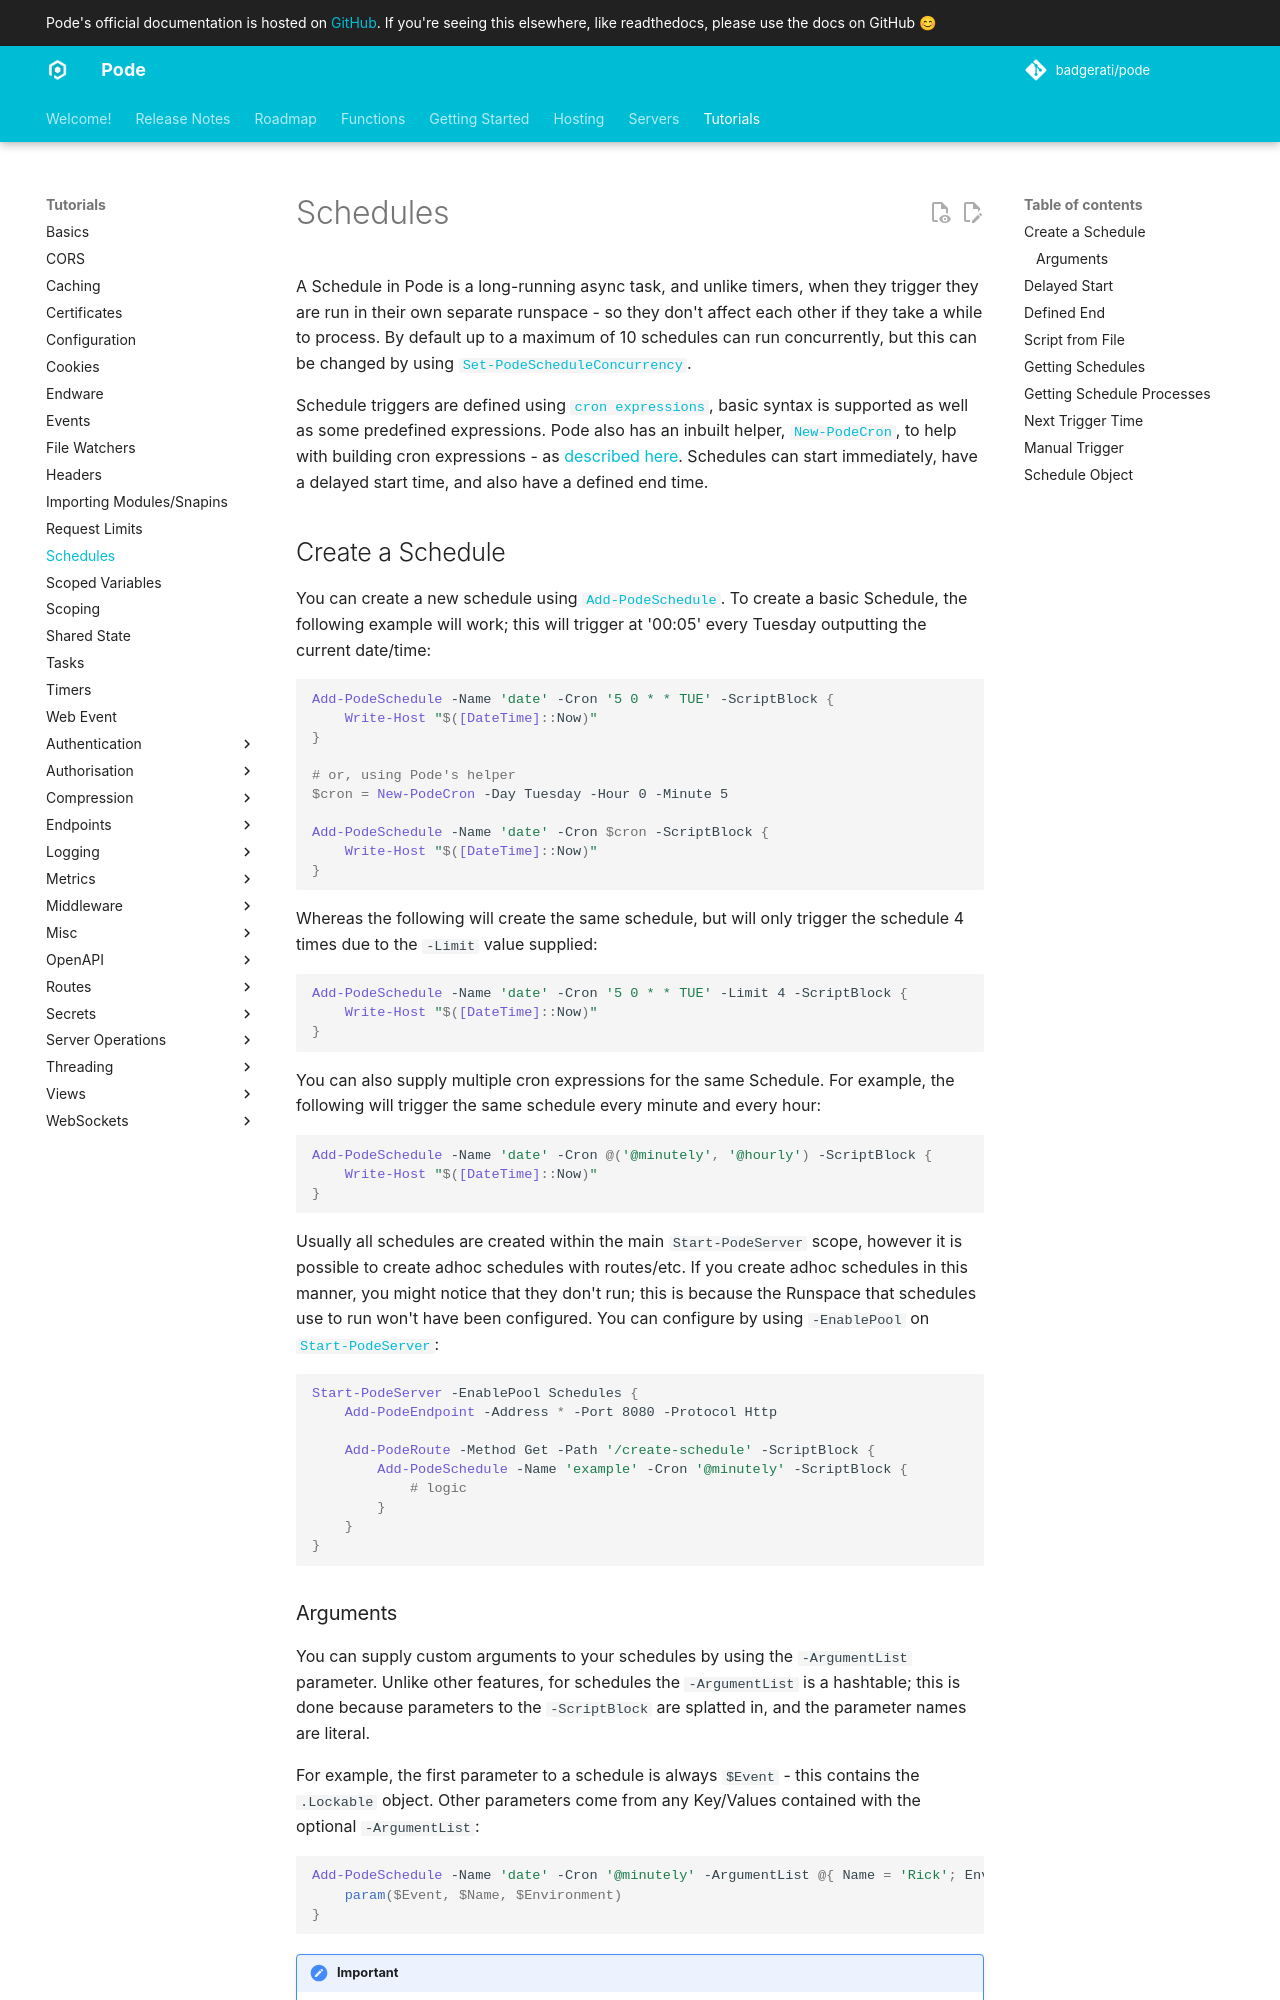

repository: Badgerati/Pode · page: 2.14.2/Tutorials/Schedules/index.html · generator: mkdocs

# Schedules

A Schedule in Pode is a long-running async task, and unlike timers, when they trigger they are run in their own separate runspace - so they don't affect each other if they take a while to process. By default up to a maximum of 10 schedules can run concurrently, but this can be changed by using [`Set-PodeScheduleConcurrency`](../../Functions/Schedules/Set-PodeScheduleConcurrency).

Schedule triggers are defined using [`cron expressions`](../Misc/CronExpressions), basic syntax is supported as well as some predefined expressions. Pode also has an inbuilt helper, [`New-PodeCron`](../../Functions/Utilities/New-PodeCron), to help with building cron expressions - as [described here](../Misc/CronExpressions#helper). Schedules can start immediately, have a delayed start time, and also have a defined end time.

## Create a Schedule

You can create a new schedule using [`Add-PodeSchedule`](../../Functions/Schedules/Add-PodeSchedule). To create a basic Schedule, the following example will work; this will trigger at '00:05' every Tuesday outputting the current date/time:

```powershell
Add-PodeSchedule -Name 'date' -Cron '5 0 * * TUE' -ScriptBlock {
    Write-Host "$([DateTime]::Now)"
}

# or, using Pode's helper
$cron = New-PodeCron -Day Tuesday -Hour 0 -Minute 5

Add-PodeSchedule -Name 'date' -Cron $cron -ScriptBlock {
    Write-Host "$([DateTime]::Now)"
}
```

Whereas the following will create the same schedule, but will only trigger the schedule 4 times due to the `-Limit` value supplied:

```powershell
Add-PodeSchedule -Name 'date' -Cron '5 0 * * TUE' -Limit 4 -ScriptBlock {
    Write-Host "$([DateTime]::Now)"
}
```

You can also supply multiple cron expressions for the same Schedule. For example, the following will trigger the same schedule every minute and every hour:

```powershell
Add-PodeSchedule -Name 'date' -Cron @('@minutely', '@hourly') -ScriptBlock {
    Write-Host "$([DateTime]::Now)"
}
```

Usually all schedules are created within the main `Start-PodeServer` scope, however it is possible to create adhoc schedules with routes/etc. If you create adhoc schedules in this manner, you might notice that they don't run; this is because the Runspace that schedules use to run won't have been configured. You can configure by using `-EnablePool` on [`Start-PodeServer`](../../Functions/Core/Start-PodeServer):

```powershell
Start-PodeServer -EnablePool Schedules {
    Add-PodeEndpoint -Address * -Port 8080 -Protocol Http

    Add-PodeRoute -Method Get -Path '/create-schedule' -ScriptBlock {
        Add-PodeSchedule -Name 'example' -Cron '@minutely' -ScriptBlock {
            # logic
        }
    }
}
```
